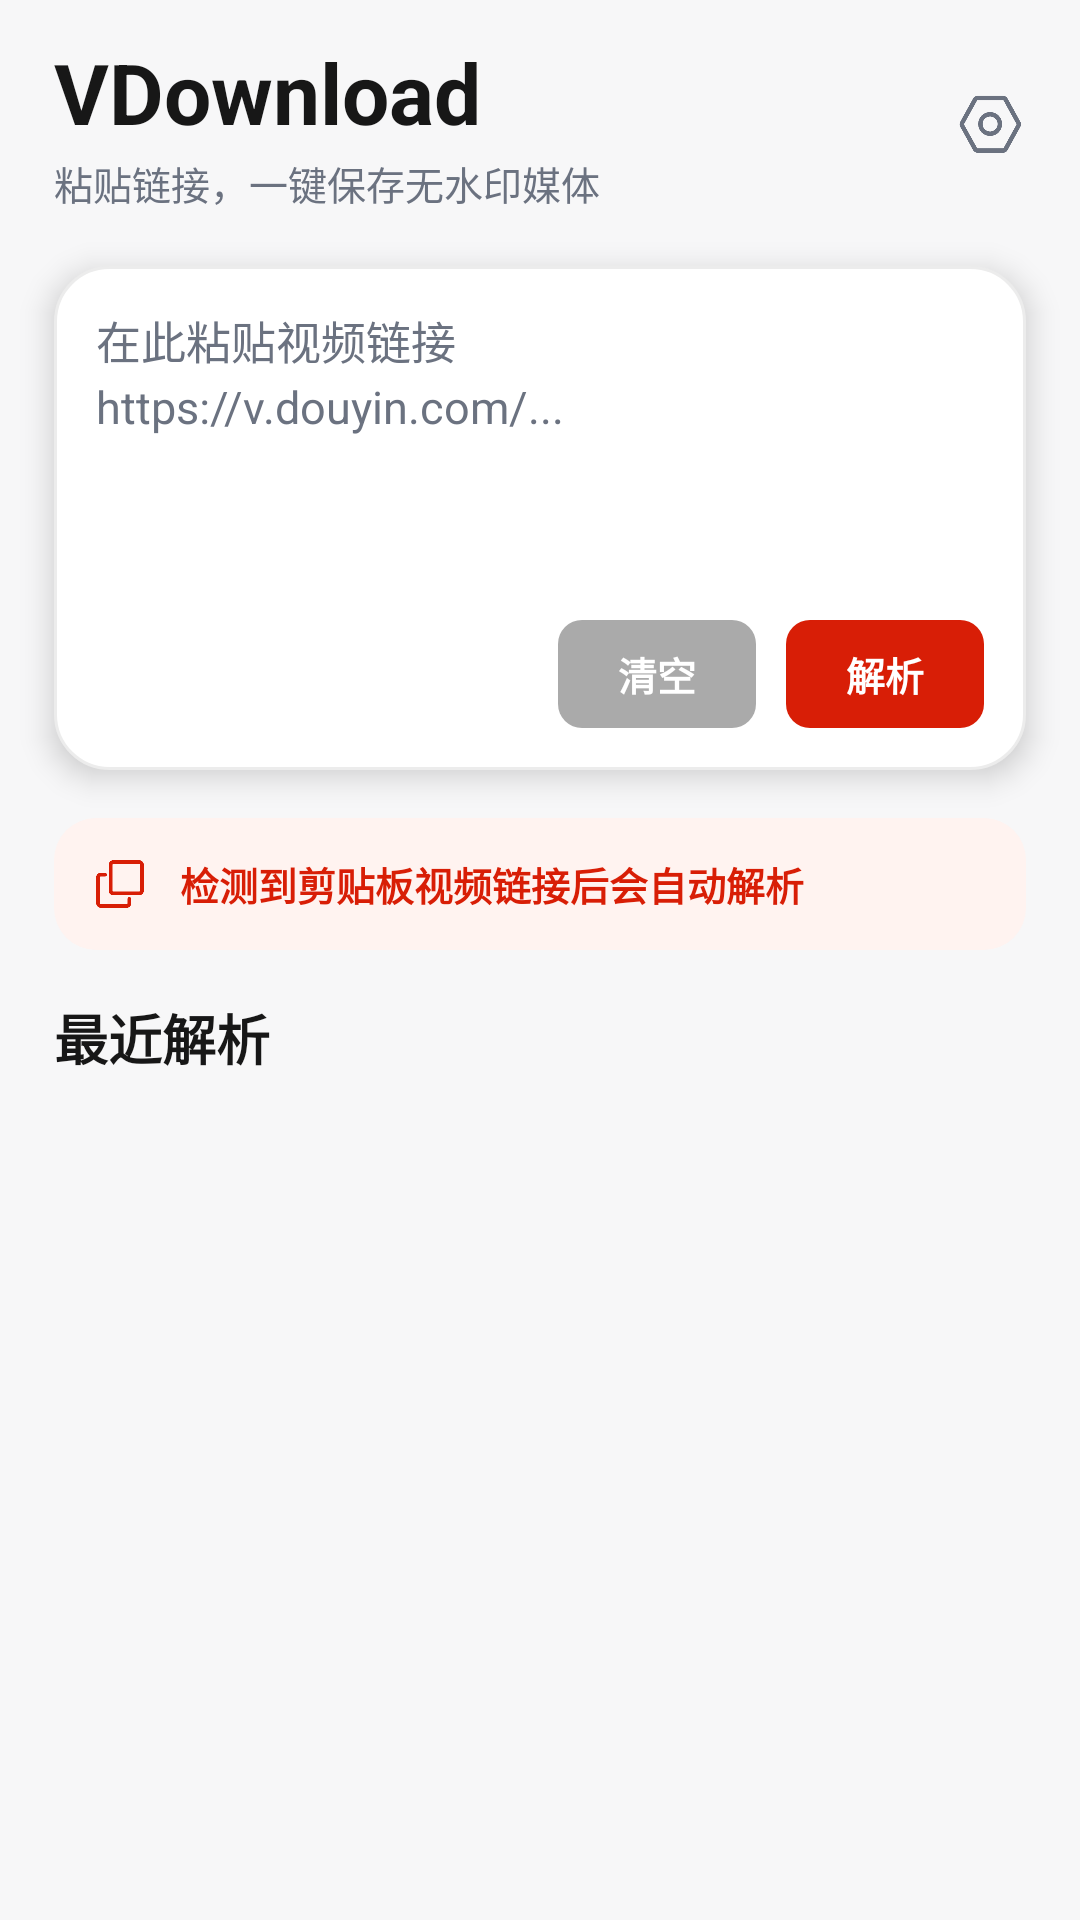

Reconstruct the res/layout file that produces this screen, plus the resources it refers to.
<!-- AndroidManifest.xml: application theme Theme.VDownload -->
<!-- res/layout/layout_home_fragment.xml -->
<?xml version="1.0" encoding="utf-8"?>
<LinearLayout xmlns:android="http://schemas.android.com/apk/res/android"
    xmlns:tools="http://schemas.android.com/tools"
    android:layout_width="match_parent"
    android:layout_height="match_parent"
    android:background="@color/pageBackground"
    android:orientation="vertical">

    <LinearLayout
        android:id="@+id/toolbar"
        android:layout_width="match_parent"
        android:layout_height="wrap_content"
        android:gravity="center_vertical"
        android:orientation="horizontal"
        android:paddingStart="18dp"
        android:paddingTop="12dp"
        android:paddingEnd="18dp"
        android:paddingBottom="10dp">

        <LinearLayout
            android:layout_width="0dp"
            android:layout_height="wrap_content"
            android:layout_weight="1"
            android:orientation="vertical">

            <TextView
                android:layout_width="wrap_content"
                android:layout_height="wrap_content"
                android:text="@string/app_name"
                android:textColor="@color/primaryTextColor"
                android:textSize="28sp"
                android:textStyle="bold" />

            <TextView
                android:layout_width="wrap_content"
                android:layout_height="wrap_content"
                android:layout_marginTop="2dp"
                android:text="粘贴链接，一键保存无水印媒体"
                android:textColor="@color/secondaryTextColor"
                android:textSize="13sp" />
        </LinearLayout>

        <ImageView
            android:id="@+id/settings_button"
            android:layout_width="24dp"
            android:layout_height="24dp"
            android:clickable="true"
            android:contentDescription="@string/settings_entry"
            android:focusable="true"
            android:src="@drawable/ic_setting"
            android:tint="@color/secondaryTextColor" />
    </LinearLayout>

    <LinearLayout
        android:layout_width="match_parent"
        android:layout_height="168dp"
        android:layout_marginHorizontal="18dp"
        android:layout_marginTop="8dp"
        android:background="@drawable/bg_surface_card_18"
        android:elevation="6dp"
        android:orientation="vertical"
        android:padding="14dp">

        <EditText
            android:id="@+id/et_input"
            android:layout_width="match_parent"
            android:layout_height="0dp"
            android:layout_weight="1"
            android:background="@null"
            android:gravity="start|top"
            android:hint="在此粘贴视频链接&#10;https://v.douyin.com/..."
            android:lineSpacingExtra="3dp"
            android:maxLines="5"
            android:padding="0dp"
            android:textColor="@color/primaryTextColor"
            android:textColorHint="@color/secondaryTextColor"
            android:textSize="15sp" />

        <LinearLayout
            android:layout_width="match_parent"
            android:layout_height="wrap_content"
            android:layout_marginTop="10dp"
            android:gravity="end"
            android:orientation="horizontal">

            <TextView
                android:id="@+id/clearBtn"
                android:layout_width="66dp"
                android:layout_height="36dp"
                android:background="@drawable/bg_gray_r4"
                android:gravity="center"
                android:text="清空"
                android:textColor="@color/white"
                android:textSize="13sp"
                android:textStyle="bold" />

            <TextView
                android:id="@+id/urlBtn"
                android:layout_width="66dp"
                android:layout_height="36dp"
                android:layout_marginStart="10dp"
                android:background="@drawable/bg_accent_r4"
                android:gravity="center"
                android:text="解析"
                android:textColor="@color/white"
                android:textSize="13sp"
                android:textStyle="bold" />
        </LinearLayout>
    </LinearLayout>

    <LinearLayout
        android:layout_width="match_parent"
        android:layout_height="wrap_content"
        android:layout_marginHorizontal="18dp"
        android:layout_marginTop="16dp"
        android:background="@drawable/bg_accent_soft_14"
        android:gravity="center_vertical"
        android:orientation="horizontal"
        android:padding="12dp">

        <ImageView
            android:layout_width="20dp"
            android:layout_height="20dp"
            android:contentDescription="@null"
            android:src="@drawable/ic_copy"
            android:tint="@color/accentColor" />

        <TextView
            android:id="@+id/clipboard_hint_text"
            android:layout_width="0dp"
            android:layout_height="wrap_content"
            android:layout_marginStart="10dp"
            android:layout_weight="1"
            android:text="检测到剪贴板视频链接后会自动解析"
            android:textColor="@color/accentColor"
            android:textSize="13sp"
            android:textStyle="bold" />
    </LinearLayout>

    <TextView
        android:id="@+id/recent_title"
        android:layout_width="match_parent"
        android:layout_height="wrap_content"
        android:layout_marginHorizontal="18dp"
        android:layout_marginTop="16dp"
        android:text="最近解析"
        android:textColor="@color/primaryTextColor"
        android:textSize="18sp"
        android:textStyle="bold" />

    <androidx.recyclerview.widget.RecyclerView
        android:id="@+id/recyclerView"
        android:layout_width="match_parent"
        android:layout_height="0dp"
        android:layout_marginTop="8dp"
        android:layout_weight="1"
        android:clipToPadding="false"
        android:paddingBottom="14dp"
        tools:listitem="@layout/item_douyin" />

</LinearLayout>
<!-- res/layout/item_douyin.xml (included above) -->
<LinearLayout xmlns:android="http://schemas.android.com/apk/res/android"
    android:id="@+id/container"
    android:layout_width="match_parent"
    android:layout_height="wrap_content"
    android:layout_marginHorizontal="18dp"
    android:layout_marginTop="10dp"
    android:background="@drawable/bg_surface_card_16"
    android:elevation="3dp"
    android:orientation="vertical"
    android:padding="14dp">

    <TextView
        android:id="@+id/tv_tips"
        android:layout_width="match_parent"
        android:layout_height="wrap_content"
        android:paddingBottom="2dp"
        android:text="小提示：点击可预览"
        android:textColor="@color/accentColor"
        android:textSize="12sp"
        android:visibility="gone" />

    <TextView
        android:id="@+id/title"
        android:layout_width="match_parent"
        android:layout_height="wrap_content"
        android:layout_marginTop="2dp"
        android:textColor="@color/primaryTextColor"
        android:textSize="15sp"
        android:textStyle="bold" />

    <HorizontalScrollView
        android:id="@+id/scrollView"
        android:layout_width="match_parent"
        android:layout_height="76dp"
        android:layout_marginTop="8dp"
        android:fadeScrollbars="false"
        android:overScrollMode="ifContentScrolls"
        android:scrollbarStyle="outsideInset"
        android:scrollbarSize="6dp"
        android:scrollbarThumbHorizontal="@drawable/custom_scrollbar_thumb"
        android:fillViewport="true"
        android:scrollbars="horizontal">

        <LinearLayout
            android:id="@+id/imageContainer"
            android:layout_width="wrap_content"
            android:layout_height="match_parent"
            android:orientation="horizontal" />
    </HorizontalScrollView>
</LinearLayout>
<!-- resources referenced by this layout -->
<resources>
  <color name="accentColor">#D81E06</color>
  <color name="pageBackground">#F7F7F8</color>
  <color name="primaryTextColor">#171717</color>
  <color name="secondaryTextColor">#6B7280</color>
  <color name="white">#FFFFFFFF</color>
  <!-- drawable bg_accent_r4 (drawable) -->
  <?xml version="1.0" encoding="utf-8"?>
  <shape xmlns:android="http://schemas.android.com/apk/res/android"
      android:shape="rectangle">
  
      <solid android:color="@color/accentColor" />
      <corners android:radius="8dp" />
  </shape>
  <!-- drawable bg_accent_soft_14 (drawable) -->
  <?xml version="1.0" encoding="utf-8"?>
  <shape xmlns:android="http://schemas.android.com/apk/res/android" android:shape="rectangle">
      <solid android:color="@color/accentSoftBackground" />
      <corners android:radius="14dp" />
  </shape>
  <!-- drawable bg_gray_r4 (drawable) -->
  <?xml version="1.0" encoding="utf-8"?>
  <shape xmlns:android="http://schemas.android.com/apk/res/android"
      android:shape="rectangle">
  
      <solid android:color="@android:color/darker_gray" />
      <corners android:radius="8dp" />
  </shape>
  <!-- drawable bg_surface_card_16 (drawable) -->
  <?xml version="1.0" encoding="utf-8"?>
  <shape xmlns:android="http://schemas.android.com/apk/res/android" android:shape="rectangle">
      <solid android:color="@color/surfaceColor" />
      <stroke
          android:width="1dp"
          android:color="@color/surfaceBorder" />
      <corners android:radius="16dp" />
  </shape>
  <!-- drawable bg_surface_card_18 (drawable) -->
  <?xml version="1.0" encoding="utf-8"?>
  <shape xmlns:android="http://schemas.android.com/apk/res/android" android:shape="rectangle">
      <solid android:color="@color/surfaceColor" />
      <stroke
          android:width="1dp"
          android:color="@color/surfaceBorder" />
      <corners android:radius="18dp" />
  </shape>
  <!-- drawable custom_scrollbar_thumb (drawable) -->
  <?xml version="1.0" encoding="utf-8"?>
  <shape xmlns:android="http://schemas.android.com/apk/res/android" android:shape="rectangle">
      <solid android:color="@color/accentColor"/>
      <corners android:radius="3dp"/>
  </shape>
  <!-- drawable ic_copy: png bitmap (drawable-xxhdpi, 4129 bytes) -->
  <!-- drawable ic_setting: png bitmap (drawable-xxhdpi, 7657 bytes) -->
  <string name="app_name">VDownload</string>
  <string name="settings_entry">设置</string>
  <style name="Theme.VDownload" parent="Theme.AppCompat.DayNight.NoActionBar">
          <item name="windowActionBar">false</item>
          <item name="windowNoTitle">true</item>
      </style>
  <color name="accentSoftBackground">#FFF3F0</color>
  <color name="surfaceColor">#FFFFFF</color>
  <color name="surfaceBorder">#ECECEC</color>
</resources>
